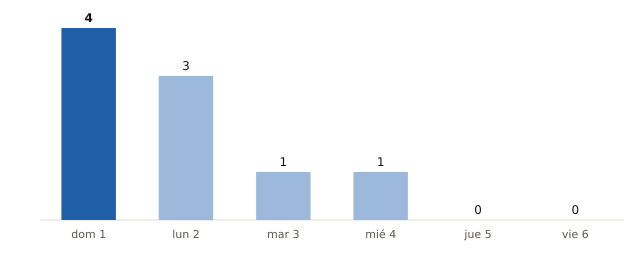

The data file committed next to this chart (first rows):
fecha, municipios_prob_90_o_mas
2026-11-01, 4
2026-11-02, 3
2026-11-03, 1
2026-11-04, 1
2026-11-05, 0
2026-11-06, 0
